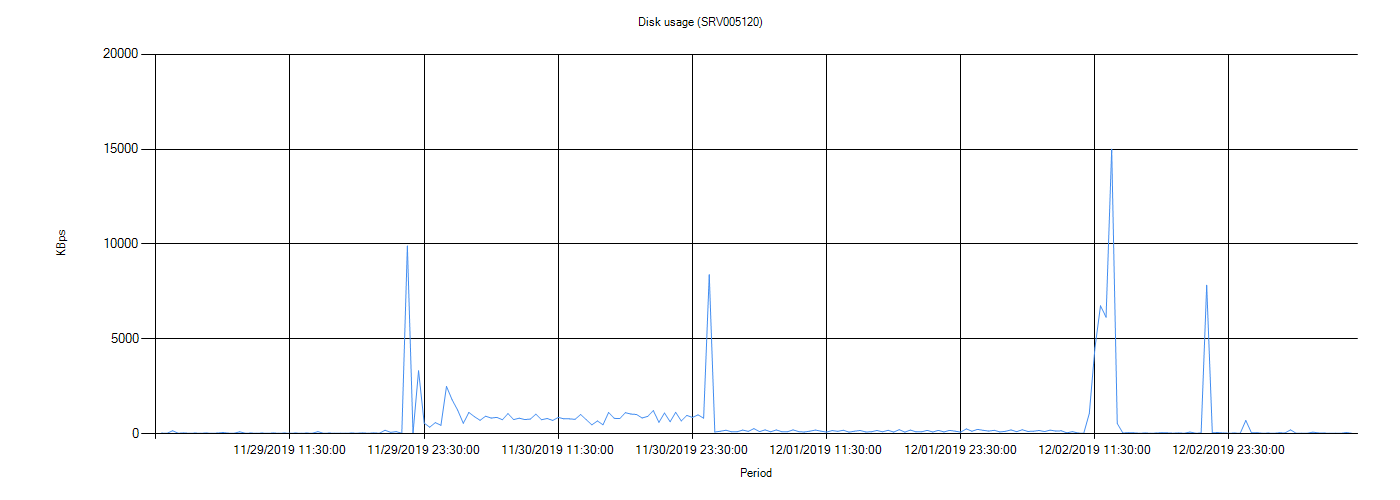

The table this chart was drawn from, first rows:
Server, Time Stamp, Usage (KBps)
SRV005120, , 
SRV005120, 2019/11/29 12:00:00 AM, 38
SRV005120, 2019/11/29 12:30:00 AM, 28
SRV005120, 2019/11/29 1:00:00 AM, 163
SRV005120, 2019/11/29 1:30:00 AM, 29
SRV005120, 2019/11/29 2:00:00 AM, 50
SRV005120, 2019/11/29 2:30:00 AM, 28
SRV005120, 2019/11/29 3:00:00 AM, 40
SRV005120, 2019/11/29 3:30:00 AM, 31
SRV005120, 2019/11/29 4:00:00 AM, 42
SRV005120, 2019/11/29 4:30:00 AM, 25
SRV005120, 2019/11/29 5:00:00 AM, 38
SRV005120, 2019/11/29 5:30:00 AM, 69
SRV005120, 2019/11/29 6:00:00 AM, 37
SRV005120, 2019/11/29 6:30:00 AM, 30
SRV005120, 2019/11/29 7:00:00 AM, 107
SRV005120, 2019/11/29 7:30:00 AM, 31
SRV005120, 2019/11/29 8:00:00 AM, 39
SRV005120, 2019/11/29 8:30:00 AM, 31
SRV005120, 2019/11/29 9:00:00 AM, 40
SRV005120, 2019/11/29 9:30:00 AM, 28
SRV005120, 2019/11/29 10:00:00 AM, 43
SRV005120, 2019/11/29 10:30:00 AM, 29
SRV005120, 2019/11/29 11:00:00 AM, 38
SRV005120, 2019/11/29 11:30:00 AM, 29
SRV005120, 2019/11/29 12:00:00 PM, 38
SRV005120, 2019/11/29 12:30:00 PM, 30
SRV005120, 2019/11/29 1:00:00 PM, 40
SRV005120, 2019/11/29 1:30:00 PM, 31
SRV005120, 2019/11/29 2:00:00 PM, 116
SRV005120, 2019/11/29 2:30:00 PM, 28
SRV005120, 2019/11/29 3:00:00 PM, 41
SRV005120, 2019/11/29 3:30:00 PM, 30
SRV005120, 2019/11/29 4:00:00 PM, 37
SRV005120, 2019/11/29 4:30:00 PM, 29
SRV005120, 2019/11/29 5:00:00 PM, 38
SRV005120, 2019/11/29 5:30:00 PM, 33
SRV005120, 2019/11/29 6:00:00 PM, 46
SRV005120, 2019/11/29 6:30:00 PM, 31
SRV005120, 2019/11/29 7:00:00 PM, 45
SRV005120, 2019/11/29 7:30:00 PM, 31
SRV005120, 2019/11/29 8:00:00 PM, 187
SRV005120, 2019/11/29 8:30:00 PM, 76
SRV005120, 2019/11/29 9:00:00 PM, 115
SRV005120, 2019/11/29 9:30:00 PM, 29
SRV005120, 2019/11/29 10:00:00 PM, 9903
SRV005120, 2019/11/29 10:30:00 PM, 32
SRV005120, 2019/11/29 11:00:00 PM, 3322
SRV005120, 2019/11/29 11:30:00 PM, 565
SRV005120, 2019/11/30 12:00:00 AM, 351
SRV005120, 2019/11/30 12:30:00 AM, 590
SRV005120, 2019/11/30 1:00:00 AM, 448
SRV005120, 2019/11/30 1:30:00 AM, 2499
SRV005120, 2019/11/30 2:00:00 AM, 1794
SRV005120, 2019/11/30 2:30:00 AM, 1246
SRV005120, 2019/11/30 3:00:00 AM, 553
SRV005120, 2019/11/30 3:30:00 AM, 1128
SRV005120, 2019/11/30 4:00:00 AM, 904
SRV005120, 2019/11/30 4:30:00 AM, 711
SRV005120, 2019/11/30 5:00:00 AM, 930
... 155 more rows
